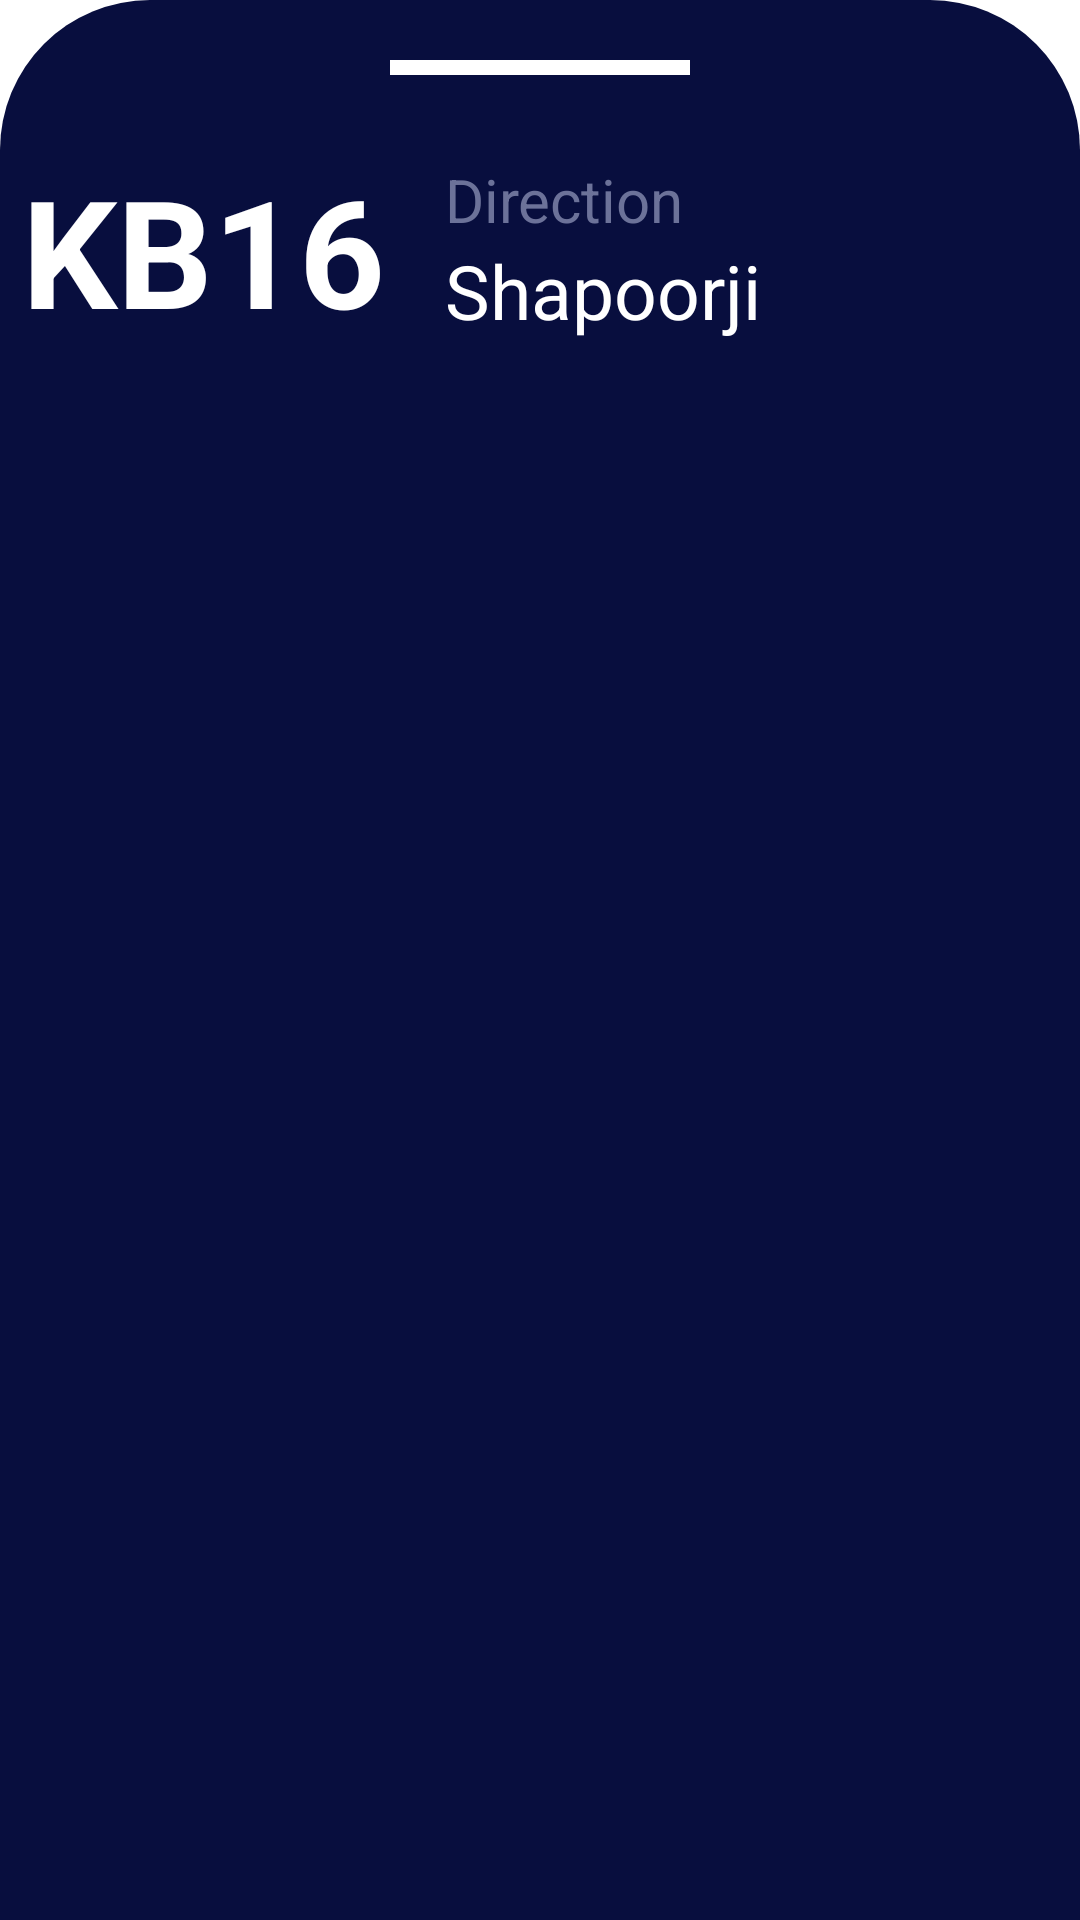

This screen was rendered from an Android layout file. Write that file and the resources it references.
<!-- AndroidManifest.xml: application theme Theme.Bus_Trail -->
<!-- res/layout/bottom_sheet_fragment.xml -->
<?xml version="1.0" encoding="utf-8"?>
<androidx.constraintlayout.widget.ConstraintLayout xmlns:android="http://schemas.android.com/apk/res/android"
    xmlns:app="http://schemas.android.com/apk/res-auto"
    android:layout_width="match_parent"
    android:layout_height="match_parent"
    android:background="@drawable/searchnavbar">


    <View
        android:id="@+id/view"
        android:layout_width="100dp"
        android:layout_height="5dp"
        android:layout_marginTop="20dp"
        android:background="@color/white"
        app:layout_constraintEnd_toEndOf="parent"
        app:layout_constraintStart_toStartOf="parent"
        app:layout_constraintTop_toTopOf="parent" />

    <TextView
        android:id="@+id/bus_no"
        android:layout_width="wrap_content"
        android:layout_height="wrap_content"
        android:layout_marginTop="25dp"
        android:text="KB16"
        android:textColor="@color/white"
        android:textSize="50sp"
        android:textStyle="bold"
        app:layout_constraintEnd_toStartOf="@+id/view"
        app:layout_constraintHorizontal_bias="0.8"
        app:layout_constraintStart_toStartOf="parent"
        app:layout_constraintTop_toBottomOf="@+id/view" />

    <androidx.appcompat.widget.LinearLayoutCompat
        android:id="@+id/linearLayoutCompat"
        android:layout_width="wrap_content"
        android:layout_height="0dp"
        android:layout_marginStart="20dp"
        android:gravity="center_vertical"
        android:orientation="vertical"
        app:layout_constraintBottom_toBottomOf="@+id/bus_no"
        app:layout_constraintStart_toEndOf="@+id/bus_no"
        app:layout_constraintTop_toTopOf="@+id/bus_no">

        <TextView
            android:layout_width="wrap_content"
            android:layout_height="wrap_content"
            android:text="Direction"
            android:textColor="@color/deep_gray"
            android:textSize="20sp" />

        <TextView
            android:id="@+id/busDestination"
            android:layout_width="wrap_content"
            android:layout_height="wrap_content"
            android:text="Shapoorji"
            android:textColor="@color/white"
            android:textSize="25sp" />


    </androidx.appcompat.widget.LinearLayoutCompat>


    <androidx.recyclerview.widget.RecyclerView
        android:id="@+id/recyclerView"
        android:layout_width="match_parent"
        android:layout_height="500dp"
        android:layout_marginTop="20dp"
        app:layout_constraintBottom_toBottomOf="parent"
        app:layout_constraintEnd_toEndOf="parent"
        app:layout_constraintStart_toStartOf="parent"
        app:layout_constraintTop_toBottomOf="@+id/linearLayoutCompat" />

    <ProgressBar
        android:id="@+id/progressbar"
        android:layout_width="wrap_content"
        android:layout_height="wrap_content"
        android:visibility="gone"
        app:layout_constraintBottom_toBottomOf="@+id/recyclerView"
        app:layout_constraintEnd_toEndOf="parent"
        app:layout_constraintStart_toStartOf="parent"
        app:layout_constraintTop_toTopOf="@+id/recyclerView" />

</androidx.constraintlayout.widget.ConstraintLayout>
<!-- resources referenced by this layout -->
<resources>
  <color name="deep_gray">#6c7299</color>
  <color name="white">#FFFFFFFF</color>
  <!-- drawable searchnavbar (drawable) -->
  <?xml version="1.0" encoding="utf-8"?>
  <shape android:shape="rectangle"
      xmlns:android="http://schemas.android.com/apk/res/android" >
  
      <solid android:color="@color/navbar_dark_blue"/>
      <corners android:topLeftRadius="50dp"
          android:topRightRadius="50dp"
          />
  </shape>
  <style name="Theme.Bus_Trail" parent="Theme.MaterialComponents.DayNight.NoActionBar">
          
          <item name="colorPrimary">@color/purple_500</item>
          <item name="colorPrimaryVariant">@color/purple_700</item>
          <item name="colorOnPrimary">@color/white</item>
          
          <item name="colorSecondary">@color/teal_200</item>
          <item name="colorSecondaryVariant">@color/teal_700</item>
          <item name="colorOnSecondary">@color/black</item>
          
          <item name="android:statusBarColor" tools:targetApi="l">?attr/colorPrimaryVariant</item>
          
      </style>
  <color name="navbar_dark_blue">#080E3E</color>
  <color name="purple_500">#FF6200EE</color>
  <color name="purple_700">#FF3700B3</color>
  <color name="teal_200">#FF03DAC5</color>
  <color name="teal_700">#FF018786</color>
  <color name="black">#FF000000</color>
</resources>
